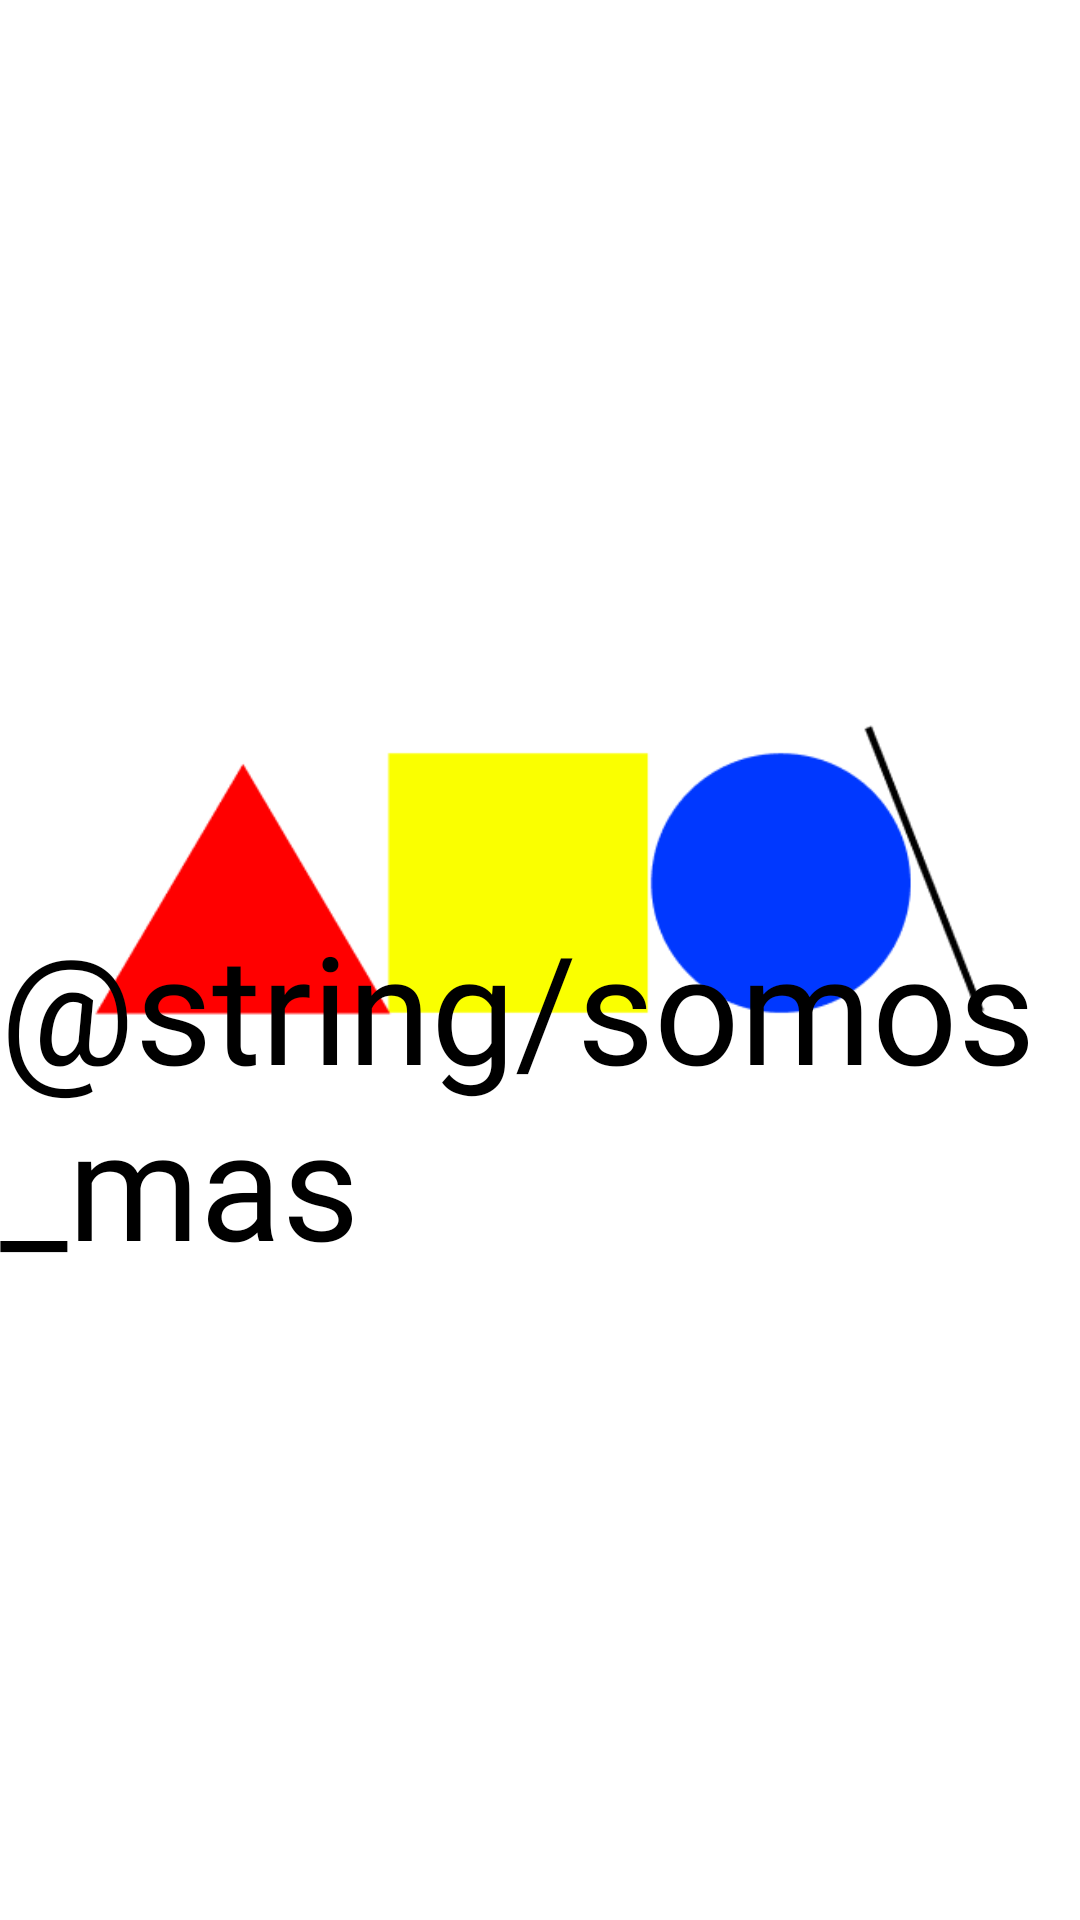

This screen was rendered from an Android layout file. Write that file and the resources it references.
<!-- AndroidManifest.xml: application theme Theme.ONGAndroid -->
<!-- res/layout/activity_splash_activity.xml -->
<?xml version="1.0" encoding="utf-8"?>
<androidx.constraintlayout.widget.ConstraintLayout xmlns:android="http://schemas.android.com/apk/res/android"
    xmlns:app="http://schemas.android.com/apk/res-auto"
    xmlns:tools="http://schemas.android.com/tools"
    android:layout_width="match_parent"
    android:layout_height="match_parent"
    android:background="#fff"
    tools:context=".SplashActivity">

    <ImageView
        android:id="@+id/SplashScreenImage"
        android:layout_width="300dp"
        android:layout_height="200dp"
        android:src="@drawable/head_somos_mas"
        app:layout_constraintBottom_toBottomOf="parent"
        app:layout_constraintHorizontal_bias="0.495"
        app:layout_constraintLeft_toLeftOf="parent"
        app:layout_constraintRight_toRightOf="parent"
        app:layout_constraintTop_toTopOf="parent"
        app:layout_constraintVertical_bias="0.435" />

    <TextView
        android:id="@+id/somosMasSplash"
        android:layout_width="wrap_content"
        android:layout_height="wrap_content"
        android:fontFamily="@font/poppins_regular"
        android:text="@string/somos_mas"
        android:textColor="@color/black"
        android:textSize="50sp"
        app:layout_constraintBottom_toBottomOf="parent"
        app:layout_constraintEnd_toEndOf="parent"
        app:layout_constraintStart_toStartOf="parent"
        app:layout_constraintTop_toTopOf="parent"
        app:layout_constraintVertical_bias="0.587" />


</androidx.constraintlayout.widget.ConstraintLayout>
<!-- resources referenced by this layout -->
<resources>
  <color name="black">#FF000000</color>
  <!-- drawable head_somos_mas: png bitmap (drawable, 6308 bytes) -->
  <style name="Theme.ONGAndroid" parent="Theme.MaterialComponents.DayNight.NoActionBar">
          
          <item name="colorPrimary">@color/red</item>
          <item name="colorPrimaryVariant">@color/red</item>
          <item name="colorOnPrimary">@color/color_white</item>
          
          <item name="colorSecondary">@color/teal_200</item>
          <item name="colorSecondaryVariant">@color/teal_700</item>
          <item name="colorOnSecondary">@color/black</item>
          
          <item name="android:statusBarColor" tools:targetApi="l">?attr/colorPrimaryVariant</item>
          
      </style>
  <color name="red">#FF0000</color>
  <color name="color_white">#FFFFFF</color>
  <color name="teal_200">#FF03DAC5</color>
  <color name="teal_700">#FF018786</color>
</resources>
